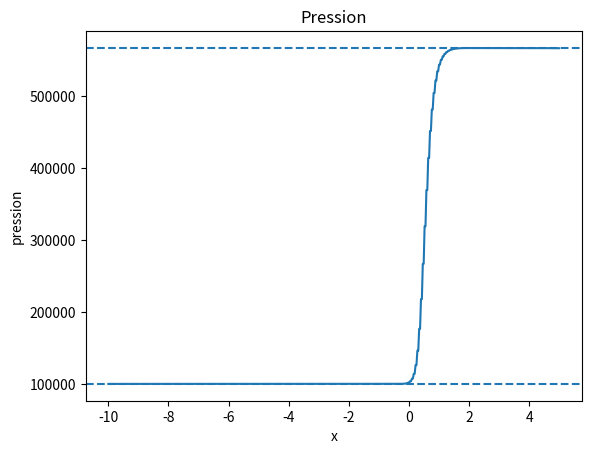

The matplotlib source for this figure:
import numpy as np

gamma = 1.4


"""def pression_droite(rho_droite, Zl, gamma=1.4):
    #Pression (gaz parfait)
    rho_l, u_l, P_l = Zl
    return P_l*(2*rho_droite + (1-gamma)*(rho_droite + rho_l)) / (2*rho_l + (gamma-1)*(rho_droite + rho_l))
"""
def pression_droite(rho_r, Zl, gamma=1.4): #forme canonique,  merci chatGPT
    rho_l, u_l, P_l = Zl
    return P_l * (
        (gamma + 1)*rho_r - (gamma - 1)*rho_l
    ) / (
        (gamma + 1)*rho_l - (gamma - 1)*rho_r
    )

def calcul_J(P_r, P_l, rho_r, rho_l):
    J2 = (P_r - P_l) / (1.0 / rho_l - 1.0 / rho_r) #J²
    if J2 < 0:
        raise ValueError("J² négatif : choc non admissible")
    print ("J=", np.sqrt(J2))
    return np.sqrt(J2)

def Zr_fct_de_Zl(Zl, rho_r, gamma):
    rho_l, u_l, P_l = Zl
    P_r= pression_droite(rho_r, Zl, gamma)
    J=calcul_J(P_r, P_l, rho_r, rho_l)
    u_r = u_l - J * (1.0 / rho_l - 1.0 / rho_r) #on calcule Ur
    return rho_r, u_r, P_r


def conservatives(Z, gamma=1.4):
    rho, u, P = Z
    e = P / ((gamma - 1) * rho)
    E = e + 0.5 * u**2
    return np.array([rho, rho*u, rho*E])

# Domaine 
"""
Nx = 500
x = np.linspace(-2.5, 2.5, Nx)
dx = x[1] - x[0]

# Etat gauche
Zl = (1.0, -500.0, 1e5)

# Calcul RH de l'état droit
rho_r = 2.0
Zr = Zr_fct_de_Zl(Zl, rho_r, gamma)

# Variables conservatives
Wl = conservatives(Zl, gamma)
Wr = conservatives(Zr, gamma)

# Initialisation W(x,0)
W = np.zeros((3, Nx))
W[:, x < 0.5]  = Wl[:, None]
W[:, x >= 0.5] = Wr[:, None]
"""

def pressure(W, gamma=1.4):
    rho = W[0]
    u   = W[1] / rho
    E   = W[2] / rho
    return (gamma - 1) * rho * (E - 0.5 * u**2)

def flux(W, gamma=1.4):
    rho = W[0]
    u   = W[1] / rho
    P   = pressure(W, gamma)
    return np.array([
        rho * u,
        rho * u**2 + P,
        u * (W[2] + P)
    ])

def lax_friedrichs(W, dx, dt, gamma=1.4):
    Wnew = W.copy()
    for i in range(1, W.shape[1] - 1):
        Wnew[:, i] = 0.5*(W[:, i+1] + W[:, i-1]) \
                     - dt/(2*dx)*(flux(W[:, i+1], gamma)
                                 - flux(W[:, i-1], gamma))
    return Wnew


def calcul_erreur_L1(x, rho_num, Zl, Zr, t):
    rho_l, u_l, P_l = Zl
    rho_r, u_r, P_r = Zr

    dx = x[1] - x[0]
    
    # u - J
    sigma = (rho_r*u_r - rho_l*u_l) / (rho_r - rho_l)
    #solution exacte
    rho_exact = np.where(x < sigma*t, rho_l, rho_r)
    
    erreur = np.sum(np.abs(rho_num - rho_exact)) * dx
    print("sigma =", sigma)
    return erreur

Nx=500
x = np.linspace(-10, 5, Nx)
dx = x[1] - x[0]
  
# Etat gauche
Zl = (1.0, 850.0, 1e5)
    
# calcul de l'état droit
rho_r = 3
Zr = Zr_fct_de_Zl(Zl, rho_r, gamma)
  
# Variables conservatives
Wl = conservatives(Zl, gamma)
Wr = conservatives(Zr, gamma)
    
    # Initialisation W(x,0)
W = np.zeros((3, Nx))
W[:, x < 0.5]  = Wl[:, None]
W[:, x >= 0.5] = Wr[:, None]
    
CFL = 0.45
Tfinal = 0.01
t = 0.0
    
while t < Tfinal:
    
        rho = W[0]
        u   = W[1] / rho
        P   = pressure(W, gamma)
        c   = np.sqrt(gamma * P / rho)
    
        dt = CFL * dx / np.max(np.abs(u) + c)
        if t + dt > Tfinal:
            dt = Tfinal - t
    
        W = lax_friedrichs(W, dx, dt, gamma)
    
        # Conditions aux limites simples
        W[:, 0]  = W[:, 1]
        W[:, -1] = W[:, -2]
    
        t += dt
        
        
rho_num = W[0]
err = calcul_erreur_L1(x, rho_num, Zl, Zr, t)
print("Erreur L1 =", err)


import matplotlib.pyplot as plt

# États analytiques RH
rho_l, u_l, P_l = Zl
rho_r, u_r, P_r = Zr

"""
#Densité
plt.figure()
plt.plot(x, rho) #R-H
plt.axhline(rho_l, linestyle="--") #L-F
plt.axhline(rho_r, linestyle="--")
plt.xlabel("x")
plt.ylabel("densité")
plt.title("Densité R-H (pointillés), L-F")
plt.show()


#Vitesse
plt.figure()
plt.plot(x, u)
plt.axhline(u_l, linestyle="--")
plt.axhline(u_r, linestyle="--")
plt.xlabel("x")
plt.ylabel("vitesse")
plt.title("Vitesse")
plt.show()
"""

#Pression
plt.figure()
plt.plot(x, P)
plt.axhline(P_l, linestyle="--")
plt.axhline(P_r, linestyle="--")
plt.xlabel("x")
plt.ylabel("pression")
plt.title("Pression")
plt.show()

print(Zl, "\n", Zr)